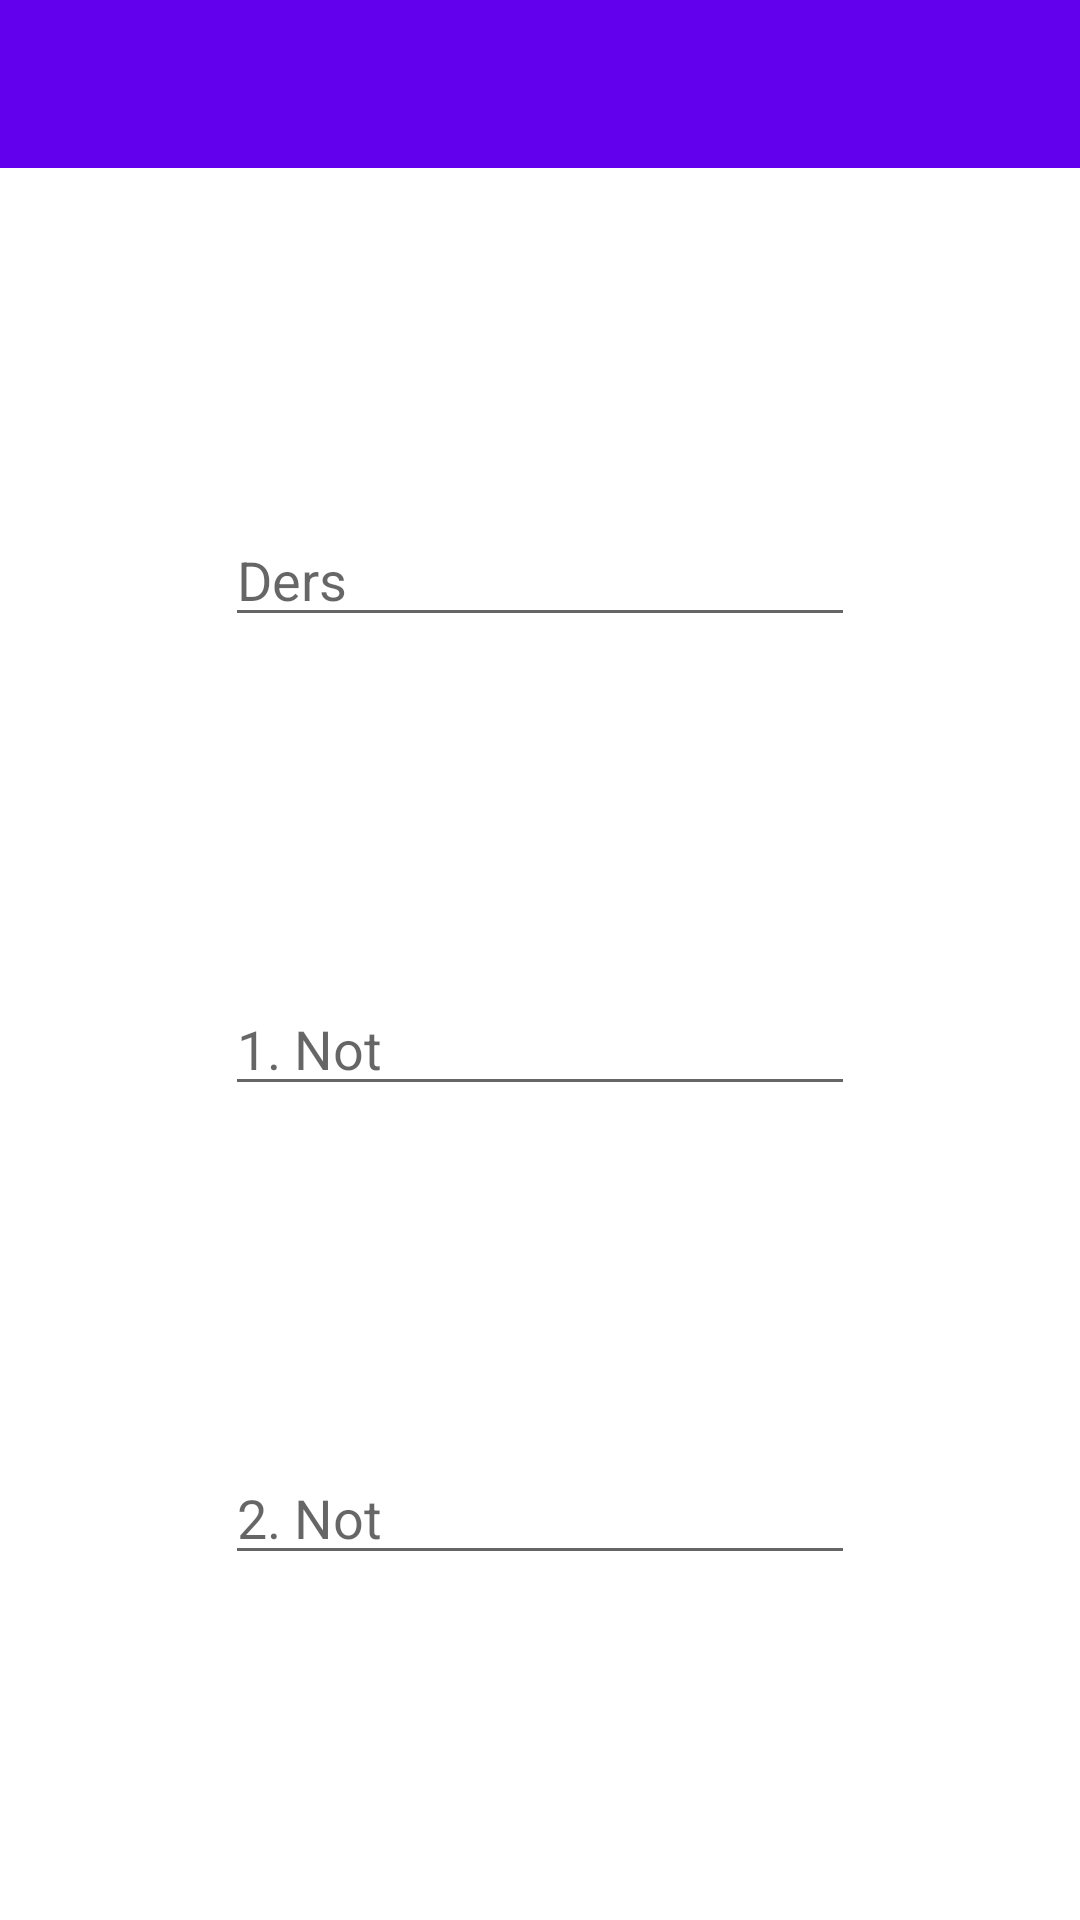

The Android layout XML behind this screen, and the referenced resources:
<!-- AndroidManifest.xml: application theme Theme.NotlarUyg -->
<!-- res/layout/activity_detay.xml -->
<?xml version="1.0" encoding="utf-8"?>
<layout xmlns:android="http://schemas.android.com/apk/res/android"
    xmlns:app="http://schemas.android.com/apk/res-auto"
    xmlns:tools="http://schemas.android.com/tools">

    <androidx.constraintlayout.widget.ConstraintLayout
        android:layout_width="match_parent"
        android:layout_height="match_parent"
        tools:context=".DetayActivity">

        <EditText
            android:id="@+id/editTextDers"
            android:layout_width="wrap_content"
            android:layout_height="wrap_content"
            android:ems="10"
            android:hint="Ders"
            android:inputType="text"
            app:layout_constraintBottom_toTopOf="@+id/editTextNot1"
            app:layout_constraintEnd_toEndOf="parent"
            app:layout_constraintHorizontal_bias="0.5"
            app:layout_constraintStart_toStartOf="parent"
            app:layout_constraintTop_toBottomOf="@+id/toolbar3" />

        <EditText
            android:id="@+id/editTextNot1"
            android:layout_width="wrap_content"
            android:layout_height="wrap_content"
            android:ems="10"
            android:hint="1. Not"
            android:inputType="number"
            app:layout_constraintBottom_toTopOf="@+id/editTextNot2"
            app:layout_constraintEnd_toEndOf="parent"
            app:layout_constraintHorizontal_bias="0.5"
            app:layout_constraintStart_toStartOf="parent"
            app:layout_constraintTop_toBottomOf="@+id/editTextDers" />

        <EditText
            android:id="@+id/editTextNot2"
            android:layout_width="wrap_content"
            android:layout_height="wrap_content"
            android:ems="10"
            android:hint="2. Not"
            android:inputType="number"
            app:layout_constraintBottom_toBottomOf="parent"
            app:layout_constraintEnd_toEndOf="parent"
            app:layout_constraintHorizontal_bias="0.5"
            app:layout_constraintStart_toStartOf="parent"
            app:layout_constraintTop_toBottomOf="@+id/editTextNot1" />

        <androidx.appcompat.widget.Toolbar
            android:id="@+id/toolbar3"
            android:layout_width="0dp"
            android:layout_height="wrap_content"
            android:background="?attr/colorPrimary"
            android:minHeight="?attr/actionBarSize"
            android:theme="?attr/actionBarTheme"
            app:layout_constraintEnd_toEndOf="parent"
            app:layout_constraintStart_toStartOf="parent"
            app:layout_constraintTop_toTopOf="parent" />
    </androidx.constraintlayout.widget.ConstraintLayout>
</layout>
<!-- resources referenced by this layout -->
<resources>
  <style name="Theme.NotlarUyg" parent="Theme.MaterialComponents.DayNight.DarkActionBar">
          
          <item name="colorPrimary">@color/purple_500</item>
          <item name="colorPrimaryVariant">@color/purple_700</item>
          <item name="colorOnPrimary">@color/white</item>
          
          <item name="colorSecondary">@color/teal_200</item>
          <item name="colorSecondaryVariant">@color/teal_700</item>
          <item name="colorOnSecondary">@color/black</item>
          
          <item name="android:statusBarColor" tools:targetApi="l">?attr/colorPrimaryVariant</item>
          
          <item name="windowActionBar">false</item>
          <item name="windowNoTitle">true</item>
      </style>
  <!-- not gathered from this repository: default colours our renderer supplied (Android Studio template values) -->
  <color name="purple_500">#FF6200EE</color>
  <color name="purple_700">#FF3700B3</color>
  <color name="teal_200">#FF03DAC5</color>
  <color name="teal_700">#FF018786</color>
  <color name="black">#FF000000</color>
  <color name="white">#FFFFFFFF</color>
</resources>
